Image classification data set "Fine-grained-weed-recognition" (IPCLab-NEAU/Fine-grained-weed-recognition on GitHub). Class labels (8): abutilon, amaranthus, chenopodium, cirsium, cyperus, descurainia, maize, portulaca.

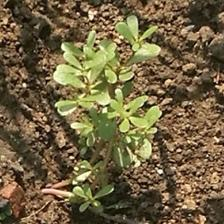
Label: portulaca

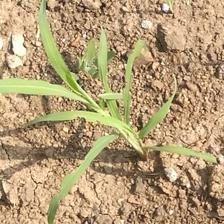
Label: cyperus

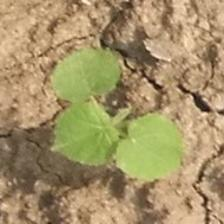
Label: abutilon

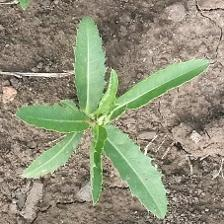
Label: cirsium

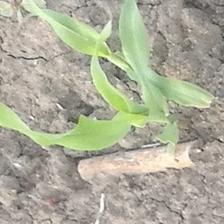
Label: maize

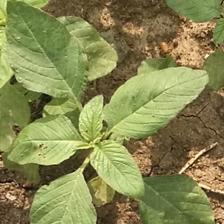
Label: amaranthus
